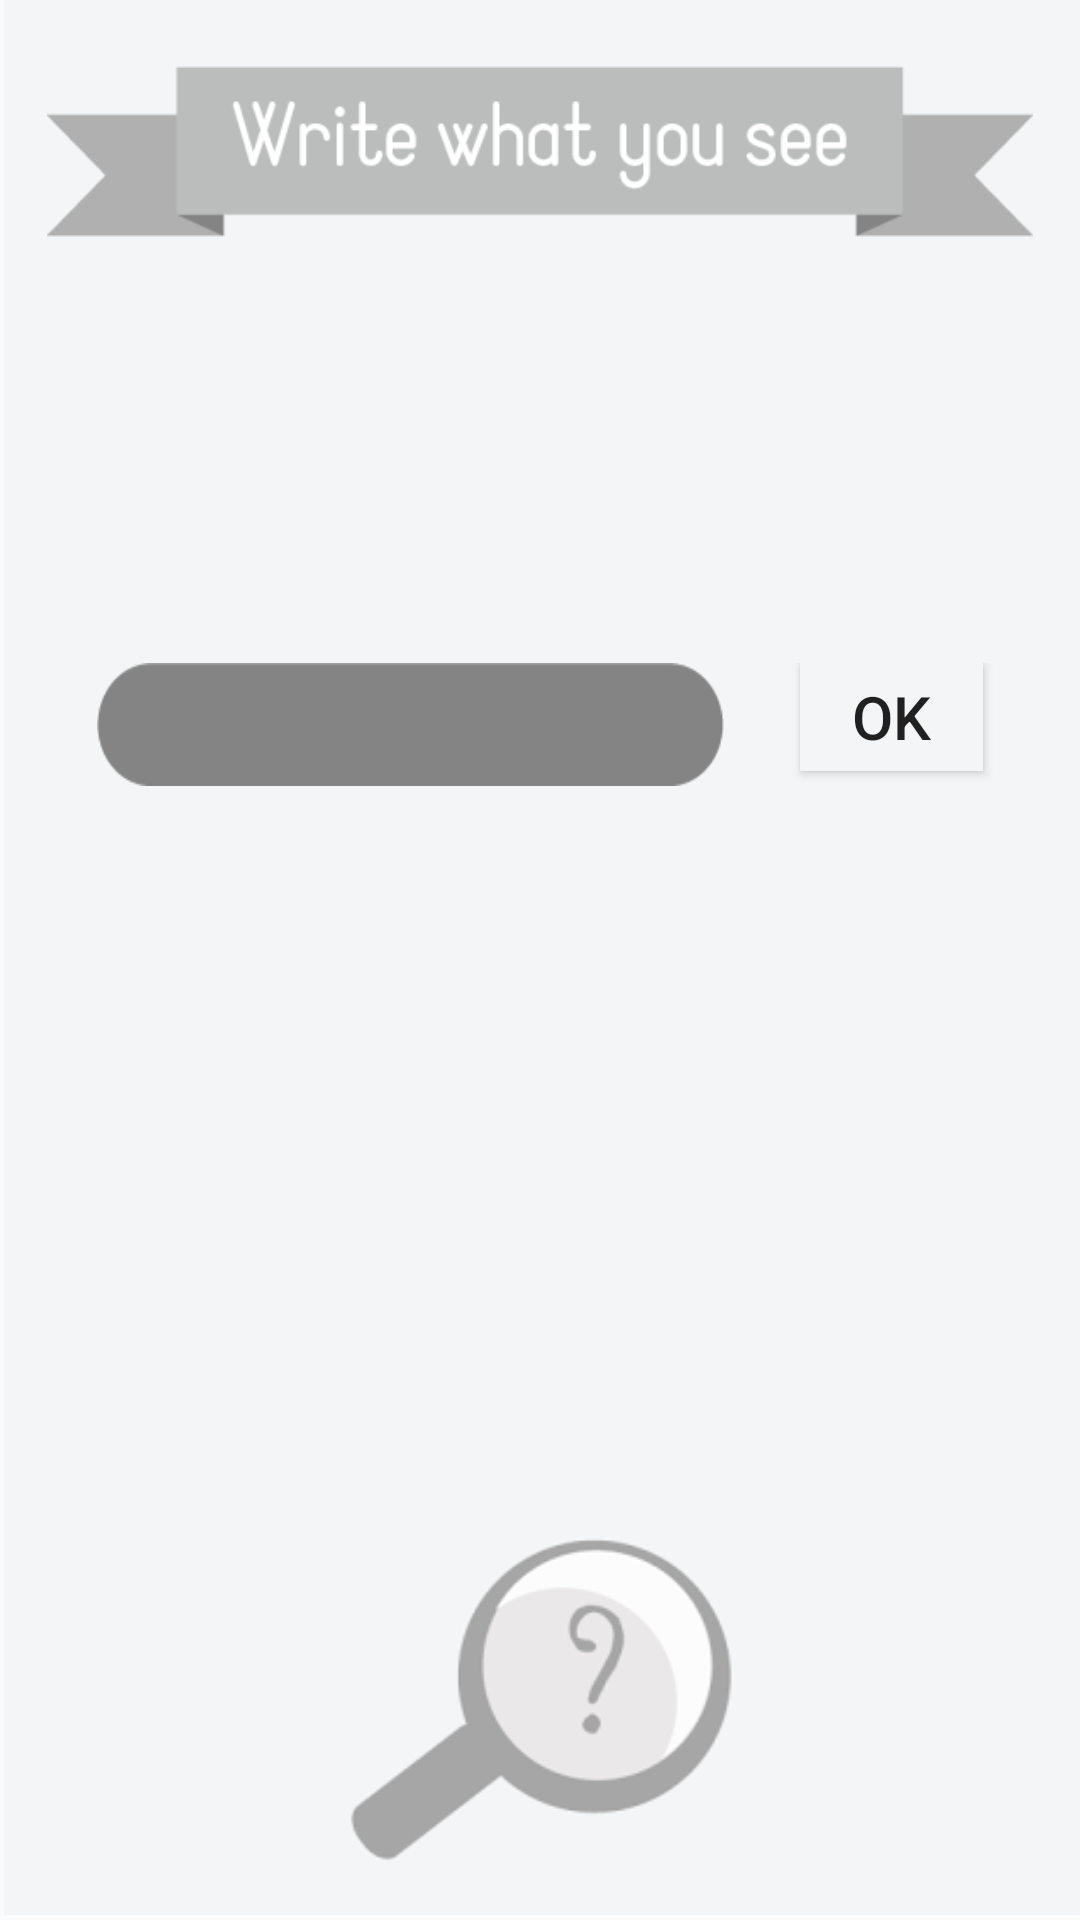

The Android layout XML behind this screen, and the referenced resources:
<!-- AndroidManifest.xml: application theme AppTheme -->
<!-- res/layout/activity_guess.xml -->
<RelativeLayout xmlns:android="http://schemas.android.com/apk/res/android"
    xmlns:tools="http://schemas.android.com/tools" android:layout_width="match_parent"
    android:layout_height="match_parent" android:paddingLeft="@dimen/activity_horizontal_margin"
    android:paddingRight="@dimen/activity_horizontal_margin"
    android:paddingTop="@dimen/activity_vertical_margin"
    android:paddingBottom="@dimen/activity_vertical_margin"
    tools:context="com.coding.bizarre.brainybeta.GuessActivity">

    <LinearLayout
        android:orientation="vertical"
        android:layout_width="fill_parent"
        android:layout_height="fill_parent"
        android:background="@drawable/guess_fondo">

        <ImageView
            android:layout_width="wrap_content"
            android:layout_height="wrap_content"
            android:id="@+id/guess_title"
            android:src="@drawable/guess_title"
            android:paddingLeft="16dp"
            android:paddingRight="16dp" />

        <ImageView
            android:layout_width="match_parent"
            android:layout_height="wrap_content"
            android:id="@+id/guess_question"
            android:minHeight="120dp" />

        <LinearLayout
            android:layout_width="match_parent"
            android:layout_height="wrap_content"
            android:weightSum="1"
            android:gravity="center">

            <EditText
                android:layout_width="209dp"
                android:layout_height="41dp"
                android:id="@+id/editText"
                android:background="@drawable/respuestatexto"
                android:editable="false"
                android:singleLine="true"
                android:maxLength="10"
                android:layout_gravity="center_horizontal"
                android:textColor="#ff000000"
                android:inputType="text"
                android:paddingLeft="20dp" />

            <Space
                android:layout_width="0dp"
                android:layout_height="match_parent"
                android:layout_weight="0.28" />

            <Button
                android:layout_width="61dp"
                android:layout_height="36dp"
                android:text="OK"
                android:id="@+id/button5"
                android:textSize="20sp"
                android:background="#fff4f5f6"
                android:layout_gravity="top"
                android:onClick="answer" />
        </LinearLayout>
    </LinearLayout>
</RelativeLayout>
<!-- resources referenced by this layout -->
<resources>
  <!-- drawable guess_fondo: png bitmap (drawable, 14091 bytes) -->
  <!-- drawable guess_title: png bitmap (drawable, 5472 bytes) -->
  <!-- drawable respuestatexto: png bitmap (drawable, 1072 bytes) -->
</resources>
